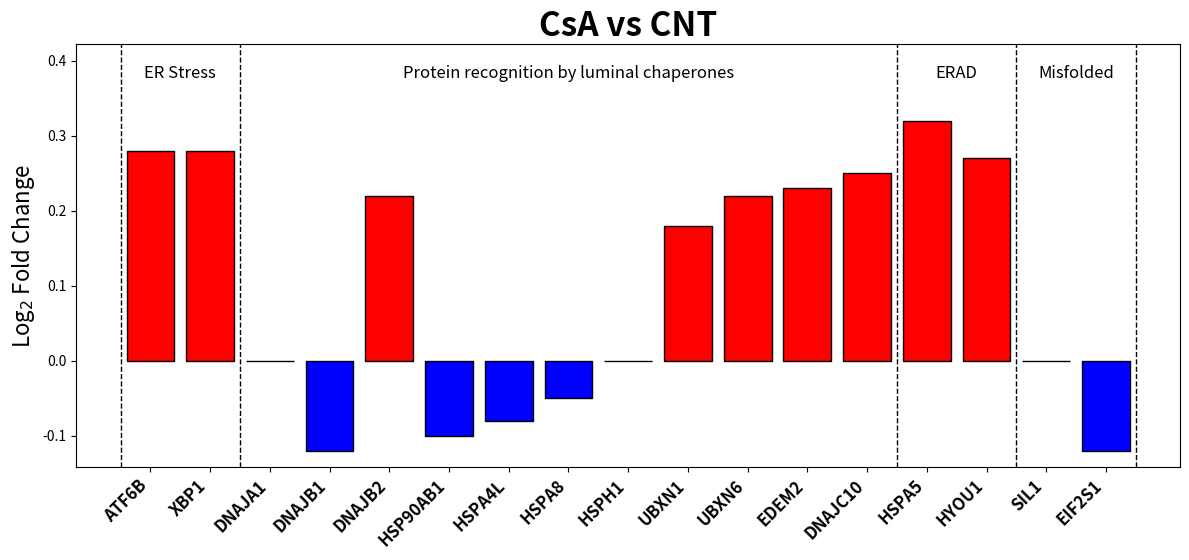

This figure's Python source:
import matplotlib.pyplot as plt
import numpy as np

# Example data (replace with your real data)
genes = [
    'ATF6B', 'XBP1', 'DNAJA1', 'DNAJB1', 'DNAJB2', 'HSP90AB1', 'HSPA4L', 'HSPA8',
    'HSPH1', 'UBXN1', 'UBXN6', 'EDEM2', 'DNAJC10', 'HSPA5', 'HYOU1', 'SIL1', 'EIF2S1'
]
logfc = [
    0.28, 0.28, 0.0, -0.12, 0.22, -0.10, -0.08, -0.05,
    0.0, 0.18, 0.22, 0.23, 0.25, 0.32, 0.27, 0.0, -0.12
]

# Group boundaries and labels (indices are where the vertical lines go)
group_boundaries = [0, 2, 13, 15, 17]  # last index is len(gene)
group_labels = ['ER Stress', 'Protein recognition by luminal chaperones', 'ERAD', 'Misfolded']
group_label_positions = [(0, 2), (2, 13), (13, 15), (15, 17)]

fig, ax = plt.subplots(figsize=(12, 6))

# Bar colors: red for positive, blue for negative
colors = ['red' if v > 0 else 'blue' for v in logfc]

# Draw bars
bars = ax.bar(range(len(genes)), logfc, color=colors, edgecolor='black')

# Custom x-tick labels
ax.set_xticks(range(len(genes)))
ax.set_xticklabels(genes, rotation=45, ha='right', fontsize=12, fontweight='bold', style='italic')

# Y-axis label
ax.set_ylabel('Log$_2$ Fold Change', fontsize=16)

# Title
ax.set_title('CsA vs CNT', fontsize=24, fontweight='bold')

# Draw vertical dashed lines for group boundaries
for idx in group_boundaries:
    ax.axvline(idx - 0.5, color='k', linestyle='--', linewidth=1)

# Add group labels above the plot
for label, (start, end) in zip(group_labels, group_label_positions):
    xpos = (start + end - 1) / 2
    ax.text(xpos, ax.get_ylim()[1] + 0.03, label, ha='center', va='bottom', fontsize=12)

# Adjust y-limits to make space for group labels
ax.set_ylim(ax.get_ylim()[0], ax.get_ylim()[1] + 0.08)

plt.tight_layout(rect=[0, 0, 1, 0.95])
plt.savefig('custom_grouped_barplot.png', dpi=300)
plt.close()

print('Custom grouped bar plot saved as custom_grouped_barplot.png') 
